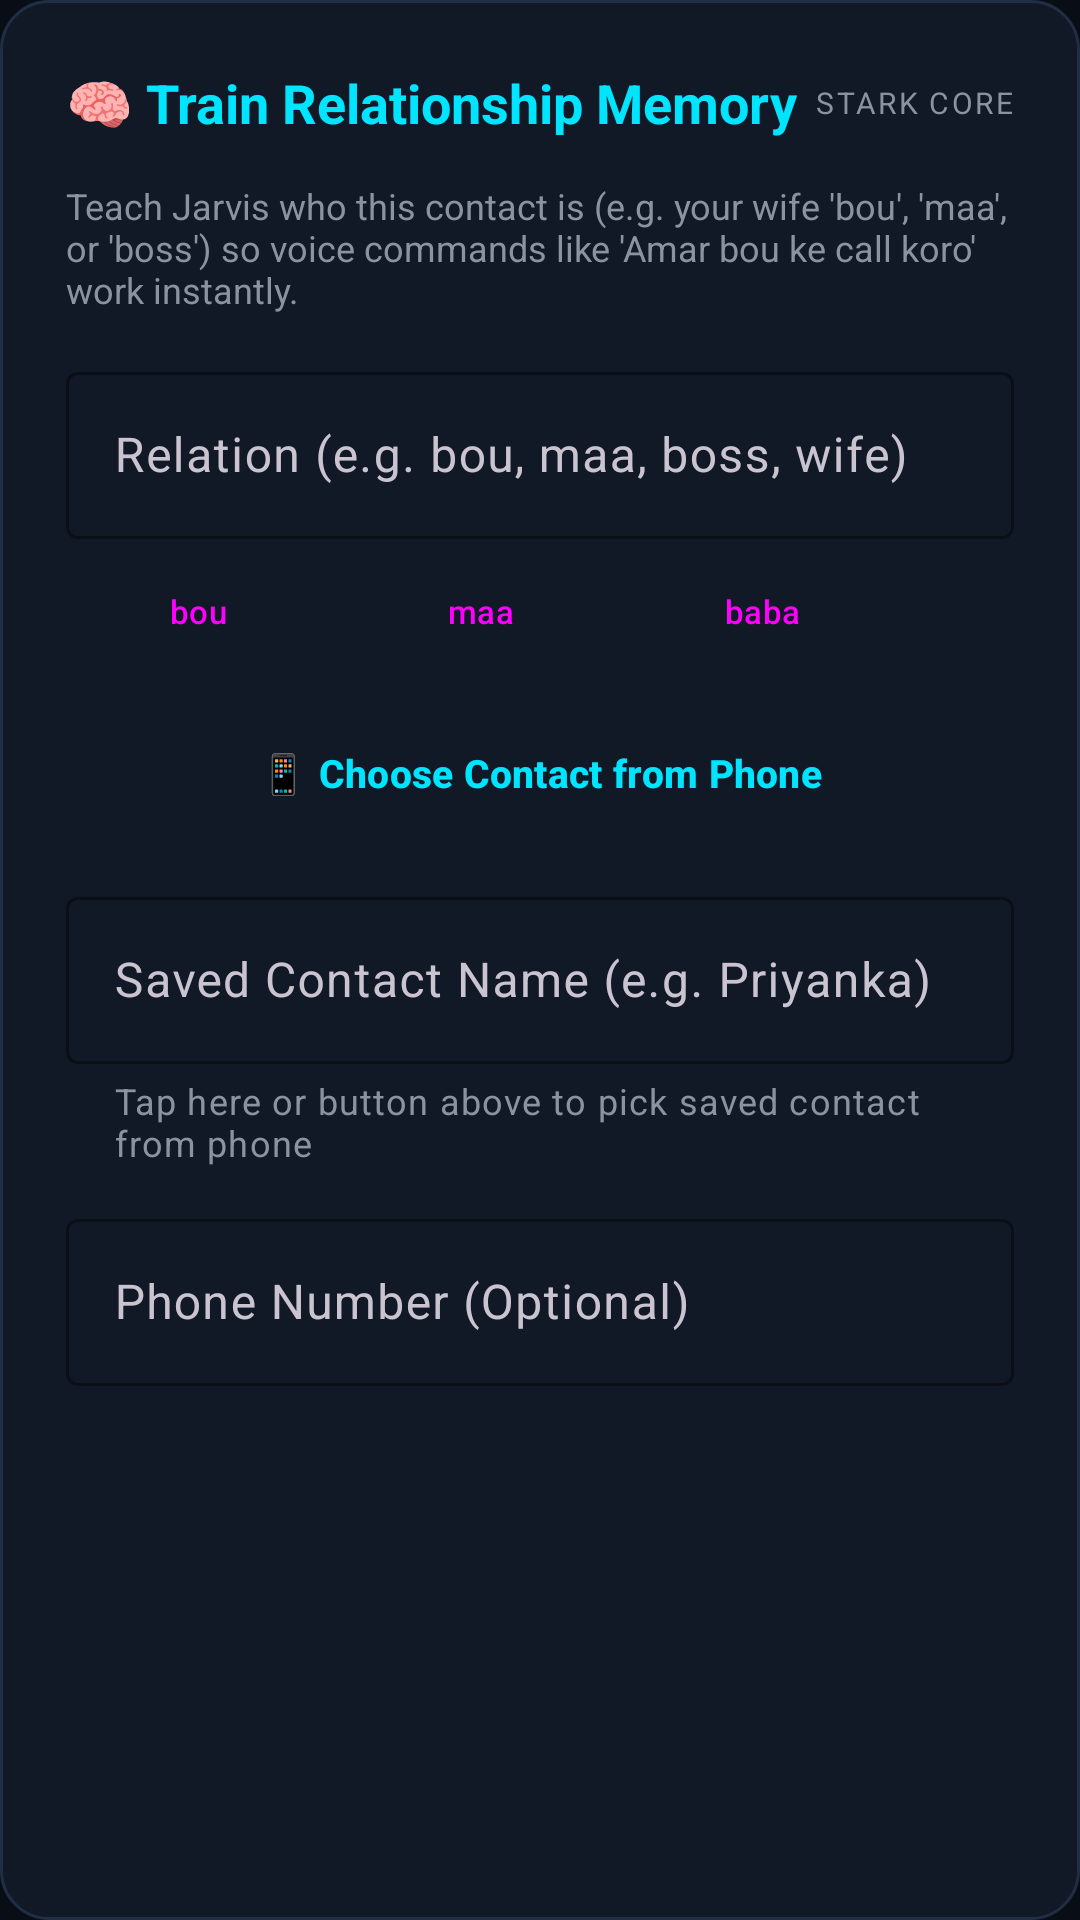

Reconstruct the res/layout file that produces this screen, plus the resources it refers to.
<!-- AndroidManifest.xml: application theme Theme.Jarvis -->
<!-- res/layout/dialog_add_alias.xml -->
<?xml version="1.0" encoding="utf-8"?>
<LinearLayout xmlns:android="http://schemas.android.com/apk/res/android"
    xmlns:app="http://schemas.android.com/apk/res-auto"
    android:layout_width="match_parent"
    android:layout_height="wrap_content"
    android:orientation="vertical"
    android:padding="22dp"
    android:background="@drawable/bg_card">

    
    <LinearLayout
        android:layout_width="match_parent"
        android:layout_height="wrap_content"
        android:orientation="horizontal"
        android:gravity="center_vertical"
        android:layout_marginBottom="14dp">

        <TextView
            android:layout_width="0dp"
            android:layout_height="wrap_content"
            android:layout_weight="1"
            android:text="🧠 Train Relationship Memory"
            android:textColor="@color/jarvis_cyan_primary"
            android:textSize="18sp"
            android:textStyle="bold" />

        <TextView
            android:layout_width="wrap_content"
            android:layout_height="wrap_content"
            android:text="STARK CORE"
            android:textColor="@color/text_secondary"
            android:textSize="10sp"
            android:letterSpacing="0.08" />
    </LinearLayout>

    <TextView
        android:layout_width="match_parent"
        android:layout_height="wrap_content"
        android:text="Teach Jarvis who this contact is (e.g. your wife 'bou', 'maa', or 'boss') so voice commands like 'Amar bou ke call koro' work instantly."
        android:textColor="@color/text_secondary"
        android:textSize="12sp"
        android:layout_marginBottom="14dp" />

    
    <com.google.android.material.textfield.TextInputLayout
        android:id="@+id/tilRelationshipTag"
        android:layout_width="match_parent"
        android:layout_height="wrap_content"
        android:hint="@string/hint_relationship"
        app:boxStrokeColor="@color/jarvis_cyan_primary"
        app:hintTextColor="@color/jarvis_cyan_primary"
        android:layout_marginBottom="8dp">

        <com.google.android.material.textfield.TextInputEditText
            android:id="@+id/etRelationshipTag"
            android:layout_width="match_parent"
            android:layout_height="wrap_content"
            android:inputType="text"
            android:textColor="@color/text_primary" />
    </com.google.android.material.textfield.TextInputLayout>

    
    <HorizontalScrollView
        android:layout_width="match_parent"
        android:layout_height="wrap_content"
        android:scrollbars="none"
        android:layout_marginBottom="14dp">

        <LinearLayout
            android:layout_width="wrap_content"
            android:layout_height="wrap_content"
            android:orientation="horizontal">

            <Button
                android:id="@+id/chipRelationBou"
                style="@style/Widget.Material3.Button.TonalButton"
                android:layout_width="wrap_content"
                android:layout_height="32dp"
                android:text="bou"
                android:textSize="11sp"
                android:layout_marginEnd="6dp" />

            <Button
                android:id="@+id/chipRelationMaa"
                style="@style/Widget.Material3.Button.TonalButton"
                android:layout_width="wrap_content"
                android:layout_height="32dp"
                android:text="maa"
                android:textSize="11sp"
                android:layout_marginEnd="6dp" />

            <Button
                android:id="@+id/chipRelationBaba"
                style="@style/Widget.Material3.Button.TonalButton"
                android:layout_width="wrap_content"
                android:layout_height="32dp"
                android:text="baba"
                android:textSize="11sp"
                android:layout_marginEnd="6dp" />

            <Button
                android:id="@+id/chipRelationVai"
                style="@style/Widget.Material3.Button.TonalButton"
                android:layout_width="wrap_content"
                android:layout_height="32dp"
                android:text="vai"
                android:textSize="11sp"
                android:layout_marginEnd="6dp" />

            <Button
                android:id="@+id/chipRelationBoss"
                style="@style/Widget.Material3.Button.TonalButton"
                android:layout_width="wrap_content"
                android:layout_height="32dp"
                android:text="boss"
                android:textSize="11sp"
                android:layout_marginEnd="6dp" />

            <Button
                android:id="@+id/chipRelationFriend"
                style="@style/Widget.Material3.Button.TonalButton"
                android:layout_width="wrap_content"
                android:layout_height="32dp"
                android:text="friend"
                android:textSize="11sp" />
        </LinearLayout>
    </HorizontalScrollView>

    
    <Button
        android:id="@+id/btnPickContact"
        style="@style/Widget.Material3.Button.TonalButton"
        android:layout_width="match_parent"
        android:layout_height="48dp"
        android:text="📱 Choose Contact from Phone"
        android:textColor="@color/jarvis_cyan_primary"
        android:textStyle="bold"
        android:textSize="13sp"
        android:layout_marginBottom="12dp" />

    
    <com.google.android.material.textfield.TextInputLayout
        android:id="@+id/tilContactName"
        android:layout_width="match_parent"
        android:layout_height="wrap_content"
        android:hint="@string/hint_contact_name"
        app:helperText="Tap here or button above to pick saved contact from phone"
        app:helperTextTextColor="@color/text_secondary"
        app:boxStrokeColor="@color/jarvis_cyan_primary"
        app:hintTextColor="@color/jarvis_cyan_primary"
        android:layout_marginBottom="12dp">

        <com.google.android.material.textfield.TextInputEditText
            android:id="@+id/etContactName"
            android:layout_width="match_parent"
            android:layout_height="wrap_content"
            android:inputType="textPersonName"
            android:textColor="@color/text_primary" />
    </com.google.android.material.textfield.TextInputLayout>

    
    <com.google.android.material.textfield.TextInputLayout
        android:id="@+id/tilPhoneNumber"
        android:layout_width="match_parent"
        android:layout_height="wrap_content"
        android:hint="@string/hint_phone_optional"
        app:boxStrokeColor="@color/jarvis_cyan_primary"
        app:hintTextColor="@color/jarvis_cyan_primary"
        android:layout_marginBottom="16dp">

        <com.google.android.material.textfield.TextInputEditText
            android:id="@+id/etPhoneNumber"
            android:layout_width="match_parent"
            android:layout_height="wrap_content"
            android:inputType="phone"
            android:textColor="@color/text_primary" />
    </com.google.android.material.textfield.TextInputLayout>

</LinearLayout>
<!-- resources referenced by this layout -->
<resources>
  <color name="jarvis_cyan_primary">#00E5FF</color>
  <color name="text_primary">#F0F6FC</color>
  <color name="text_secondary">#8B949E</color>
  <!-- drawable bg_card (drawable) -->
  <?xml version="1.0" encoding="utf-8"?>
  <shape xmlns:android="http://schemas.android.com/apk/res/android"
      android:shape="rectangle">
      <solid android:color="@color/jarvis_card_bg" />
      <stroke
          android:width="1dp"
          android:color="@color/jarvis_card_border" />
      <corners android:radius="16dp" />
  </shape>
  <string name="hint_contact_name">Saved Contact Name (e.g. Priyanka)</string>
  <string name="hint_phone_optional">Phone Number (Optional)</string>
  <string name="hint_relationship">Relation (e.g. bou, maa, boss, wife)</string>
  <style name="Theme.Jarvis" parent="Theme.Material3.Dark.NoActionBar">
          <item name="colorPrimary">@color/jarvis_cyan_primary</item>
          <item name="colorOnPrimary">#000000</item>
          <item name="colorPrimaryContainer">@color/jarvis_cyan_dark</item>
          <item name="colorOnPrimaryContainer">@color/white</item>
          <item name="android:windowBackground">@color/jarvis_bg</item>
          <item name="android:statusBarColor">@color/jarvis_bg</item>
          <item name="android:navigationBarColor">@color/jarvis_bg</item>
      </style>
  <color name="jarvis_card_bg">#111927</color>
  <color name="jarvis_card_border">#1F2E45</color>
  <color name="jarvis_cyan_dark">#00838F</color>
  <color name="white">#FFFFFF</color>
  <color name="jarvis_bg">#090D16</color>
</resources>
